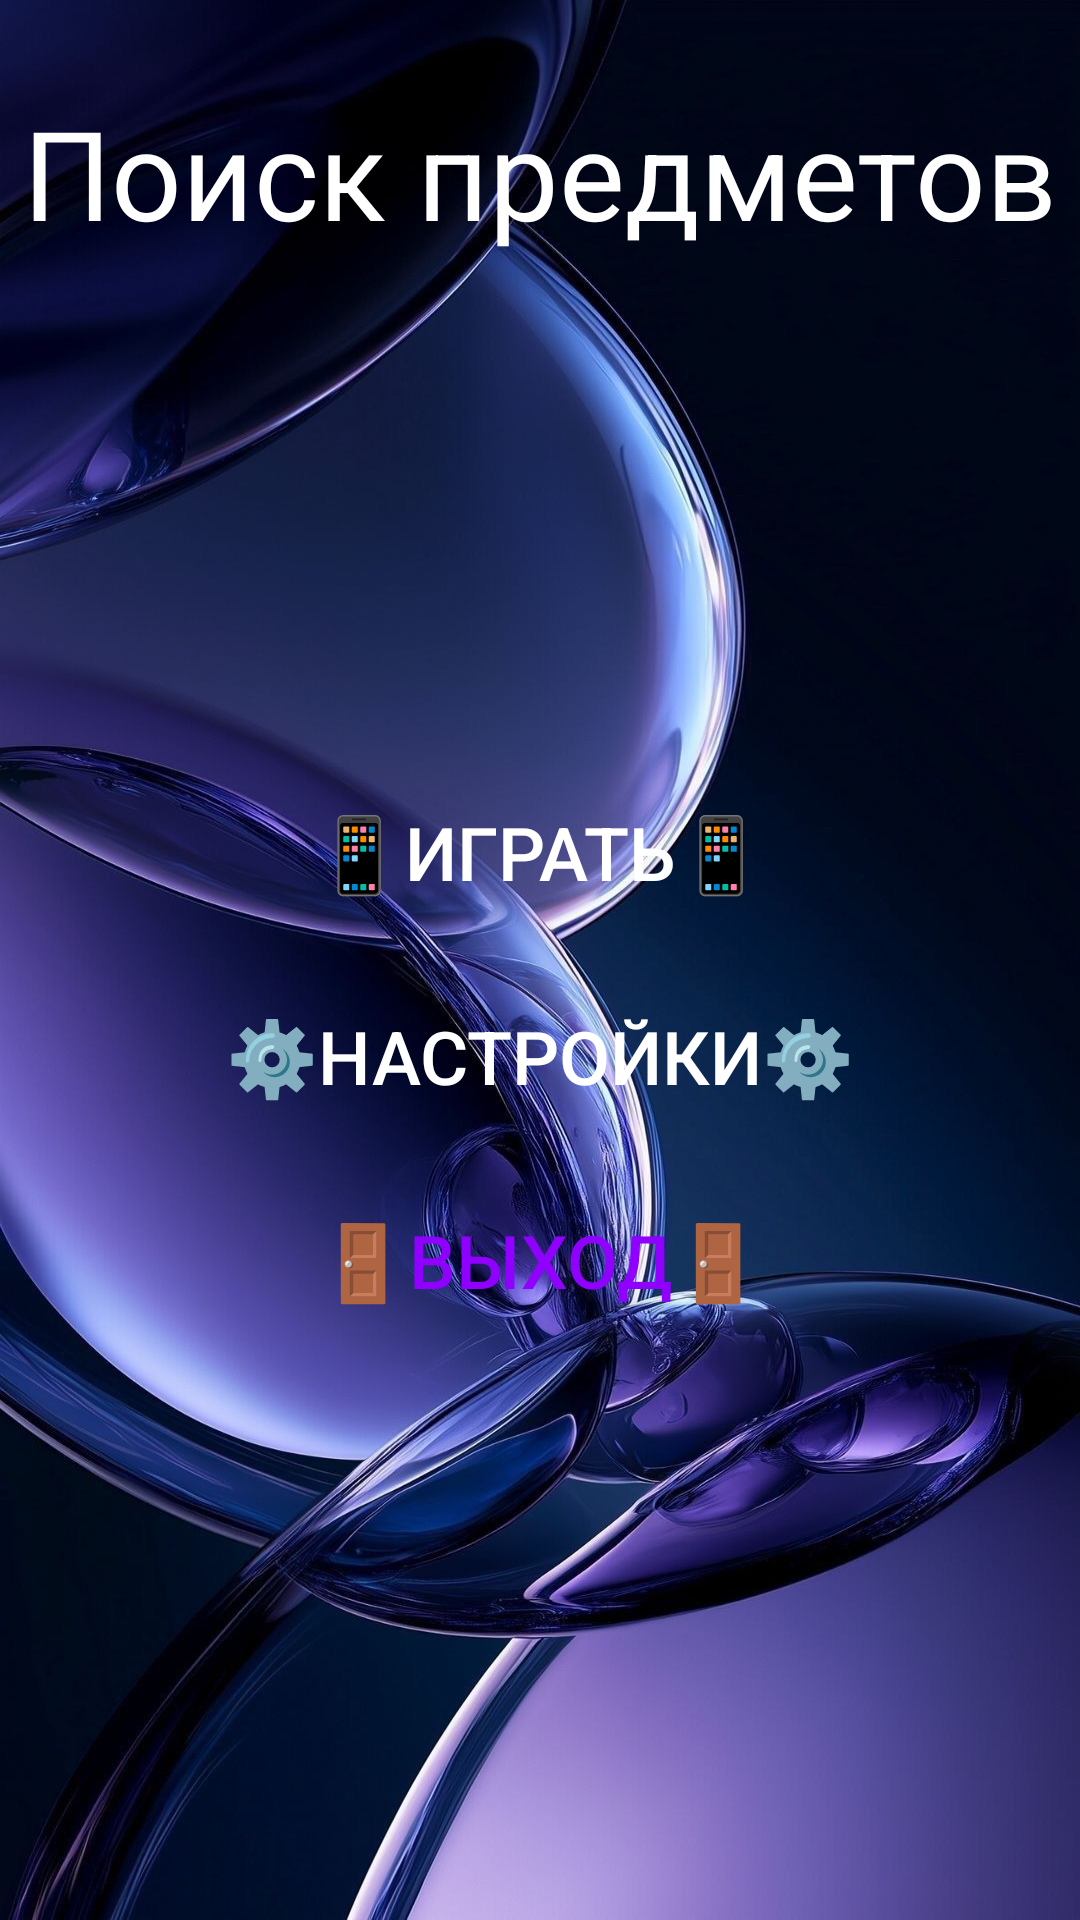

Layout XML and referenced resources for this Android screen:
<!-- AndroidManifest.xml: application theme Theme.Attentivnes -->
<!-- res/layout/activity_main.xml -->
<?xml version="1.0" encoding="utf-8"?>
<androidx.constraintlayout.widget.ConstraintLayout xmlns:android="http://schemas.android.com/apk/res/android"
    xmlns:app="http://schemas.android.com/apk/res-auto"
    xmlns:tools="http://schemas.android.com/tools"
    android:id="@+id/main"
    android:layout_width="match_parent"
    android:layout_height="match_parent"
    tools:context=".MainActivity"
    android:background="@drawable/main1">

    <TextView
        android:id="@+id/text1"
        app:layout_constraintTop_toTopOf="parent"
        app:layout_constraintLeft_toLeftOf="parent"
        app:layout_constraintRight_toRightOf="parent"
        android:text="Поиск предметов"
        android:layout_marginTop="30dp"
        android:textSize="20pt"
        android:textColor="@color/white"
        android:layout_width="wrap_content"
        android:layout_height="wrap_content"
        />

    <Button
        android:id="@+id/game"
        android:layout_width="wrap_content"
        android:layout_height="wrap_content"
        android:onClick="start"
        android:text="📱Играть📱"
        android:textSize="12pt"
        android:textColor="@color/white"
        android:layout_marginTop="260dp"
        app:layout_constraintLeft_toLeftOf="parent"
        app:layout_constraintRight_toRightOf="parent"
        app:layout_constraintTop_toTopOf="parent"
        android:background="@color/transparent"
        android:soundEffectsEnabled="false"/>

    <Button
        android:id="@+id/settings"
        android:layout_width="wrap_content"
        android:layout_height="wrap_content"
        android:onClick="settings"
        android:text="⚙️Настройки⚙️"
        android:textColor="@color/white"
        android:textSize="12pt"
        android:layout_marginTop="20dp"
        app:layout_constraintTop_toBottomOf="@id/game"
        app:layout_constraintLeft_toLeftOf="parent"
        app:layout_constraintRight_toRightOf="parent"
        android:background="@color/transparent"
        android:soundEffectsEnabled="false"/>

    <Button
        android:id="@+id/exit"
        android:layout_width="wrap_content"
        android:layout_height="wrap_content"
        android:onClick="exit"
        android:text="🚪Выход🚪"
        android:textColor="@color/purple"
        android:textSize="12pt"
        android:layout_marginTop="20dp"
        app:layout_constraintTop_toBottomOf="@id/settings"
        app:layout_constraintLeft_toLeftOf="parent"
        app:layout_constraintRight_toRightOf="parent"
        android:background="@color/transparent"
        android:soundEffectsEnabled="false"/>

</androidx.constraintlayout.widget.ConstraintLayout>
<!-- resources referenced by this layout -->
<resources>
  <color name="purple">#8F00FF</color>
  <color name="transparent">#00000000</color>
  <color name="white">#FFFFFFFF</color>
  <!-- drawable main1: jpg bitmap (drawable, 176422 bytes) -->
  <style name="Theme.Attentivnes" parent="Base.Theme.Attentivnes" />
  <style name="Base.Theme.Attentivnes" parent="Theme.Material3.DayNight.NoActionBar">
          
          
      </style>
</resources>
